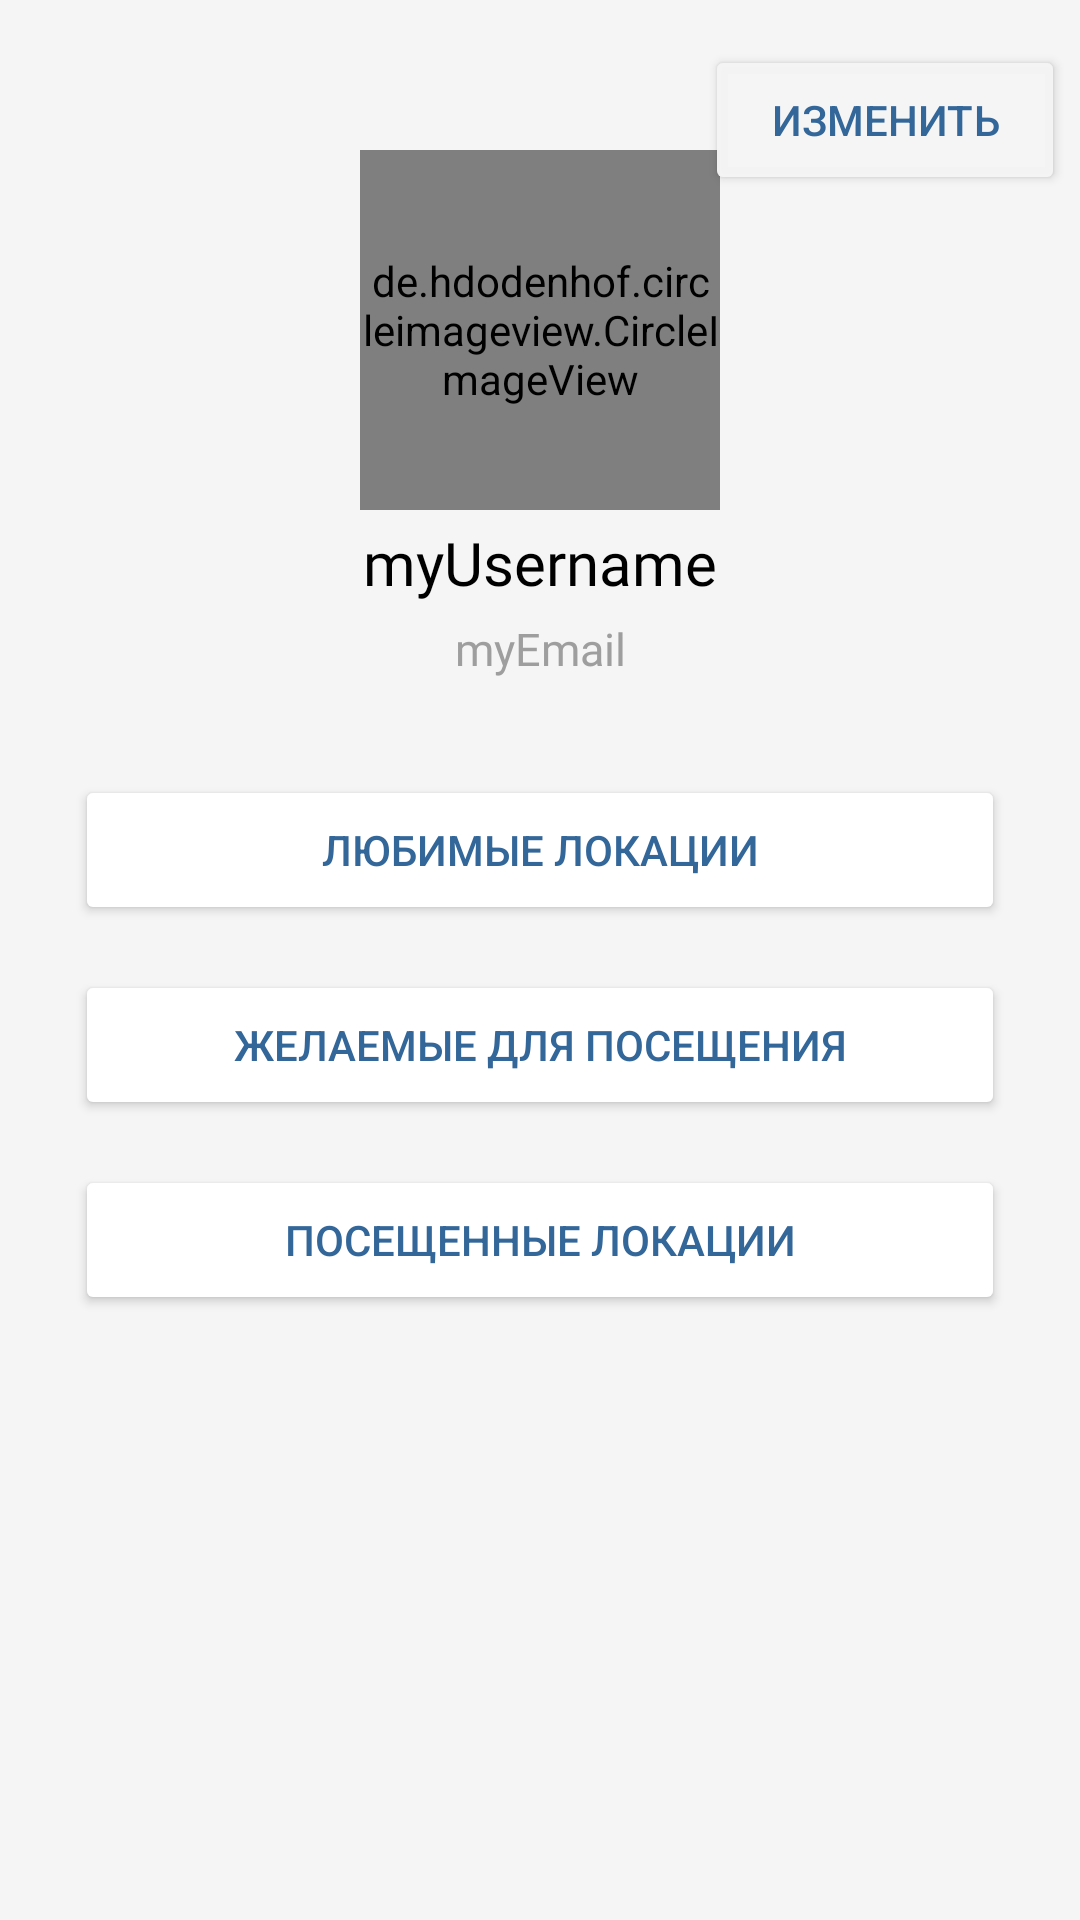

Write the Android layout XML for this screen, with the resource values it uses.
<!-- AndroidManifest.xml: application theme Theme.ExploreMoscow -->
<!-- res/layout/fragment_profile.xml -->
<?xml version="1.0" encoding="utf-8"?>
<androidx.constraintlayout.widget.ConstraintLayout xmlns:android="http://schemas.android.com/apk/res/android"
    android:layout_width="match_parent"
    android:layout_height="match_parent"
    android:background="@color/background"
    xmlns:tools="http://schemas.android.com/tools"
    xmlns:app="http://schemas.android.com/apk/res-auto"
    tools:context=".BottomNavigation.Profile.ProfileFragment">


    <Button
        android:id="@+id/changeToEditProfileBtn"
        android:layout_width="120dp"
        android:layout_height="50dp"
        android:layout_marginTop="15dp"
        android:layout_marginEnd="5dp"
        android:backgroundTint="@color/background"
        android:text="Изменить"
        android:textColor="@color/blue"
        app:layout_constraintEnd_toEndOf="parent"
        app:layout_constraintTop_toTopOf="parent"
        tools:ignore="HardcodedText" />

    <de.hdodenhof.circleimageview.CircleImageView
        android:id="@+id/profileIv"
        android:layout_width="120dp"
        android:layout_height="120dp"
        app:layout_constraintStart_toStartOf="parent"
        app:layout_constraintEnd_toEndOf="parent"
        app:layout_constraintTop_toTopOf="parent"
        android:layout_marginTop="50dp"
        android:src="@drawable/profile_default_image"/>

    <TextView
        android:id="@+id/usernameTv"
        android:layout_width="wrap_content"
        android:layout_height="wrap_content"
        android:layout_marginTop="4dp"
        android:fontFamily="@font/inter_medium"
        android:textColor="@color/black"
        android:textSize="20sp"
        app:layout_constraintEnd_toEndOf="parent"
        app:layout_constraintStart_toStartOf="parent"
        app:layout_constraintTop_toBottomOf="@id/profileIv"
        android:text="@string/myUsername" />

    <TextView
        android:id="@+id/emailProfileTv"
        android:layout_width="wrap_content"
        android:layout_height="wrap_content"
        android:layout_marginTop="5dp"
        android:fontFamily="@font/inter_medium"
        android:text="@string/myEmail"
        android:textColor="@color/greyForText"
        android:textSize="15sp"
        app:layout_constraintEnd_toEndOf="parent"
        app:layout_constraintStart_toStartOf="parent"
        app:layout_constraintTop_toBottomOf="@id/usernameTv"
        tools:ignore="TextContrastCheck" />

    <Button
        android:id="@+id/favoritePlaceBtn"
        android:layout_width="310dp"
        android:layout_height="50dp"
        android:layout_marginTop="32dp"
        app:layout_constraintEnd_toEndOf="parent"
        app:layout_constraintStart_toStartOf="parent"
        app:layout_constraintTop_toBottomOf="@id/emailProfileTv"
        android:backgroundTint="@color/white"
        android:text="Любимые локации"
        android:textColor="@color/blue"
        android:foreground="@drawable/border_drawable"
        tools:ignore="HardcodedText" />

    <Button
        android:id="@+id/desiredLocationsBtn"
        android:layout_width="310dp"
        android:layout_height="50dp"
        android:layout_marginTop="15dp"
        app:layout_constraintEnd_toEndOf="parent"
        app:layout_constraintStart_toStartOf="parent"
        app:layout_constraintTop_toBottomOf="@id/favoritePlaceBtn"
        android:backgroundTint="@color/white"
        android:text="Желаемые для посещения"
        android:textColor="@color/blue"
        android:foreground="@drawable/border_drawable"
        tools:ignore="HardcodedText" />

    <Button
        android:id="@+id/visitedLovationBtn"
        android:layout_width="310dp"
        android:layout_height="50dp"
        android:layout_marginTop="15dp"
        app:layout_constraintEnd_toEndOf="parent"
        app:layout_constraintStart_toStartOf="parent"
        app:layout_constraintTop_toBottomOf="@id/desiredLocationsBtn"
        android:backgroundTint="@color/white"
        android:text="Посещенные локации"
        android:textColor="@color/blue"
        android:foreground="@drawable/border_drawable"
        tools:ignore="HardcodedText" />



</androidx.constraintlayout.widget.ConstraintLayout>
<!-- resources referenced by this layout -->
<resources>
  <color name="background">#F5F5F5F5</color>
  <color name="black">#FF000000</color>
  <color name="blue">#336699</color>
  <color name="greyForText">#9E9E9E</color>
  <color name="white">#FFFFFFFF</color>
  <!-- drawable border_drawable (drawable) -->
  <?xml version="1.0" encoding="utf-8"?>
  <shape android:shape="rectangle"
      xmlns:android="http://schemas.android.com/apk/res/android">
      <solid android:color="@android:color/transparent" />
      <stroke
          android:width="1dp"
          android:color="@android:color/black" />
      <padding
          android:left="2dp"
          android:right="2dp"
          android:bottom="2dp"
          android:top="2dp" />
  </shape>
  <string name="myEmail">myEmail</string>
  <string name="myUsername">myUsername</string>
  <style name="Theme.ExploreMoscow" parent="Base.Theme.ExploreMoscow" />
  <style name="Base.Theme.ExploreMoscow" parent="Theme.Material3.DayNight.NoActionBar">
          
          
      </style>
</resources>
